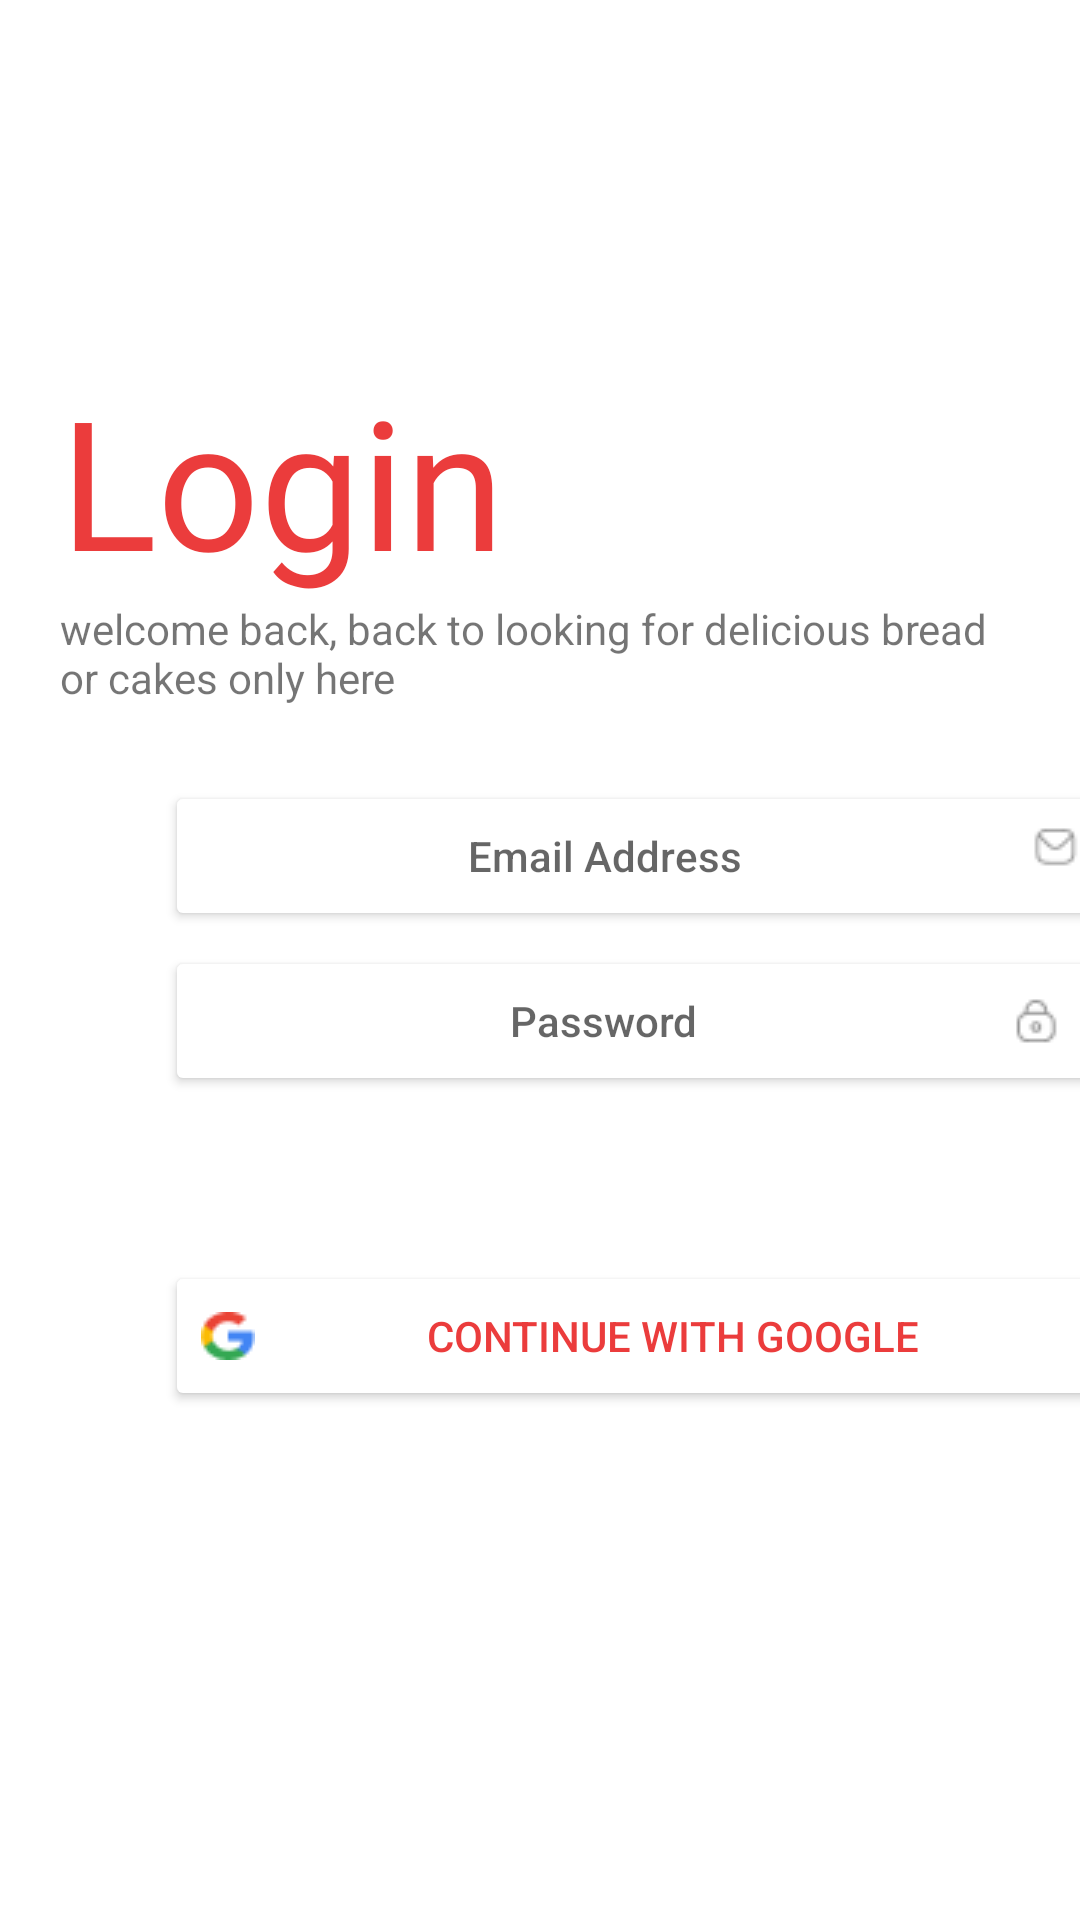

Write the Android layout XML for this screen, with the resource values it uses.
<!-- AndroidManifest.xml: application theme Theme.Aplikasishop -->
<!-- res/layout/activity_login.xml -->
<?xml version="1.0" encoding="utf-8"?>
<LinearLayout xmlns:android="http://schemas.android.com/apk/res/android"
    xmlns:app="http://schemas.android.com/apk/res-auto"
    xmlns:tools="http://schemas.android.com/tools"
    android:layout_width="match_parent"
    android:layout_height="match_parent"
    android:orientation="vertical"
    tools:context=".login">

    <LinearLayout
        android:layout_width="wrap_content"
        android:layout_height="wrap_content"
        android:layout_marginTop="120dp"
        android:orientation="vertical">

        <TextView
            android:id="@+id/textView"
            android:layout_width="wrap_content"
            android:layout_height="wrap_content"
            android:layout_marginStart="20dp"
            android:layout_marginEnd="50dp"
            android:fontFamily="@font/actoniapersonal"
            android:text="Login"
            android:textColor="@color/red"
            android:textSize="60dp" />

        <TextView
            android:id="@+id/textView6"
            android:layout_width="wrap_content"
            android:layout_height="wrap_content"
            android:layout_marginStart="20dp"
            android:layout_marginEnd="30dp"
            android:text="welcome back, back to looking for delicious bread or cakes only here" />
    </LinearLayout>

    <LinearLayout
        android:layout_width="wrap_content"
        android:layout_height="wrap_content"
        android:layout_marginStart="55dp"
        android:layout_marginTop="25dp"
        android:orientation="vertical">

        <Button
            android:layout_width="320dp"
            android:layout_height="50dp"
            android:backgroundTint="@color/white"
            android:drawableRight="@drawable/imageemail"
            android:hint="Email Address"
            android:insetLeft="-150dp"/>

    </LinearLayout>

    <LinearLayout
        android:layout_width="wrap_content"
        android:layout_height="wrap_content"
        android:layout_marginStart="55dp"
        android:layout_marginTop="5dp"
        android:orientation="vertical">

        <Button
            android:layout_width="320dp"
            android:layout_height="50dp"
            android:backgroundTint="@color/white"
            android:drawableRight="@drawable/lock"
            android:hint="Password"
            android:insetLeft="-190dp" />

    </LinearLayout>

    <LinearLayout
        android:layout_width="wrap_content"
        android:layout_height="wrap_content"
        android:layout_marginStart="55dp"
        android:layout_marginTop="50dp"
        android:orientation="vertical">


    </LinearLayout>

    <LinearLayout
        android:layout_width="wrap_content"
        android:layout_height="wrap_content"
        android:layout_marginStart="55dp"
        android:layout_marginTop="5dp"
        android:orientation="vertical">

        <Button
            android:layout_width="320dp"
            android:layout_height="50dp"
            android:backgroundTint="@color/white"
            android:drawableLeft="@drawable/logo"
            android:insetLeft="-5dp"
            android:text="Continue with Google"
            android:textColor="@color/red" />

    </LinearLayout>
</LinearLayout>
<!-- resources referenced by this layout -->
<resources>
  <color name="red">#EB3C3C</color>
  <color name="white">#FFFFFFFF</color>
  <!-- drawable imageemail: png bitmap (drawable-v24, 438 bytes) -->
  <!-- drawable lock: png bitmap (drawable-v24, 473 bytes) -->
  <!-- drawable logo: png bitmap (drawable-v24, 593 bytes) -->
  <style name="Theme.Aplikasishop" parent="Theme.MaterialComponents.DayNight.DarkActionBar">
          
          <item name="colorPrimary">@color/purple_500</item>
          <item name="colorPrimaryVariant">@color/purple_700</item>
          <item name="colorOnPrimary">@color/white</item>
          
          <item name="colorSecondary">@color/teal_200</item>
          <item name="colorSecondaryVariant">@color/teal_700</item>
          <item name="colorOnSecondary">@color/black</item>
          
          <item name="android:statusBarColor">?attr/colorPrimaryVariant</item>
          
      </style>
  <color name="purple_500">#FF6200EE</color>
  <color name="purple_700">#FF3700B3</color>
  <color name="teal_200">#FF03DAC5</color>
  <color name="teal_700">#FF018786</color>
  <color name="black">#FF000000</color>
</resources>
